Photos from the image-classification dataset "Images" in the GitHub repository ih-lab/CNN_Smoothie. Its 2 classes are: adeno, squam.

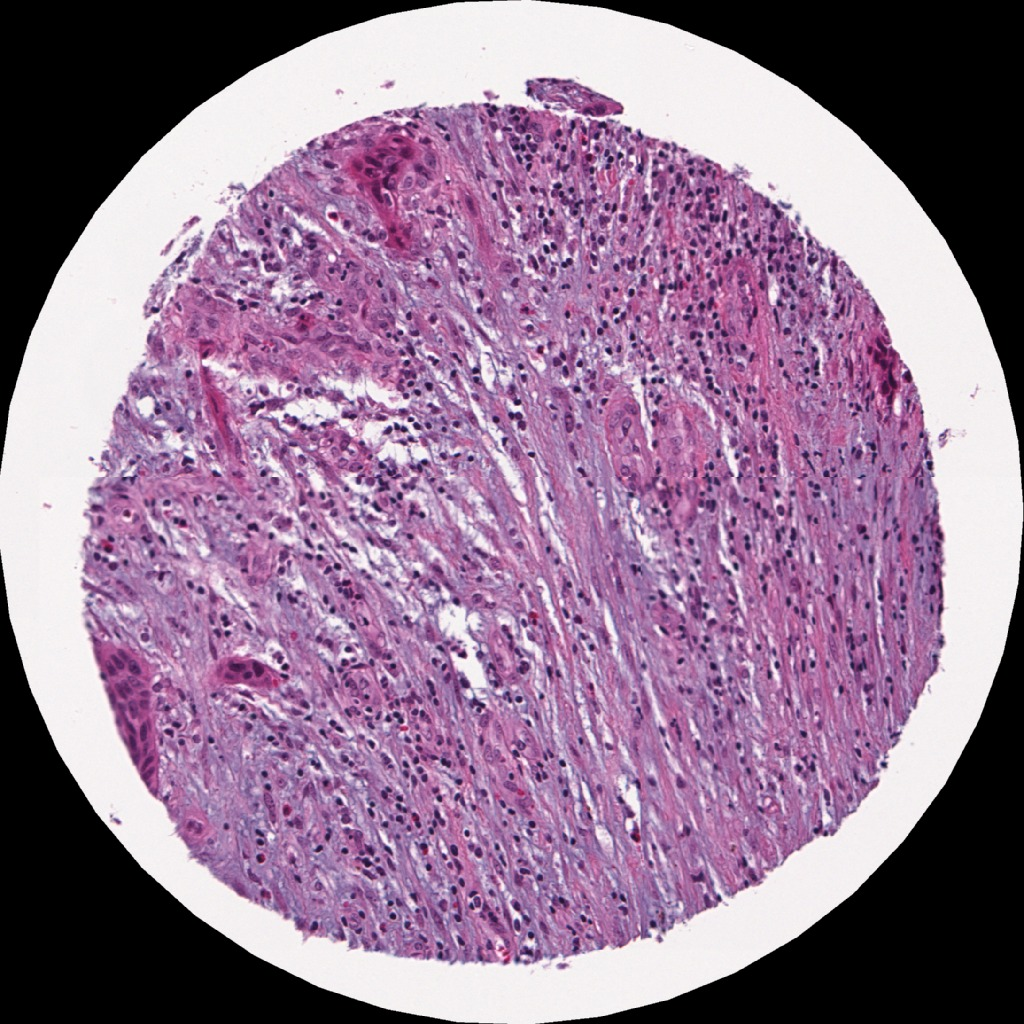
Label: squam

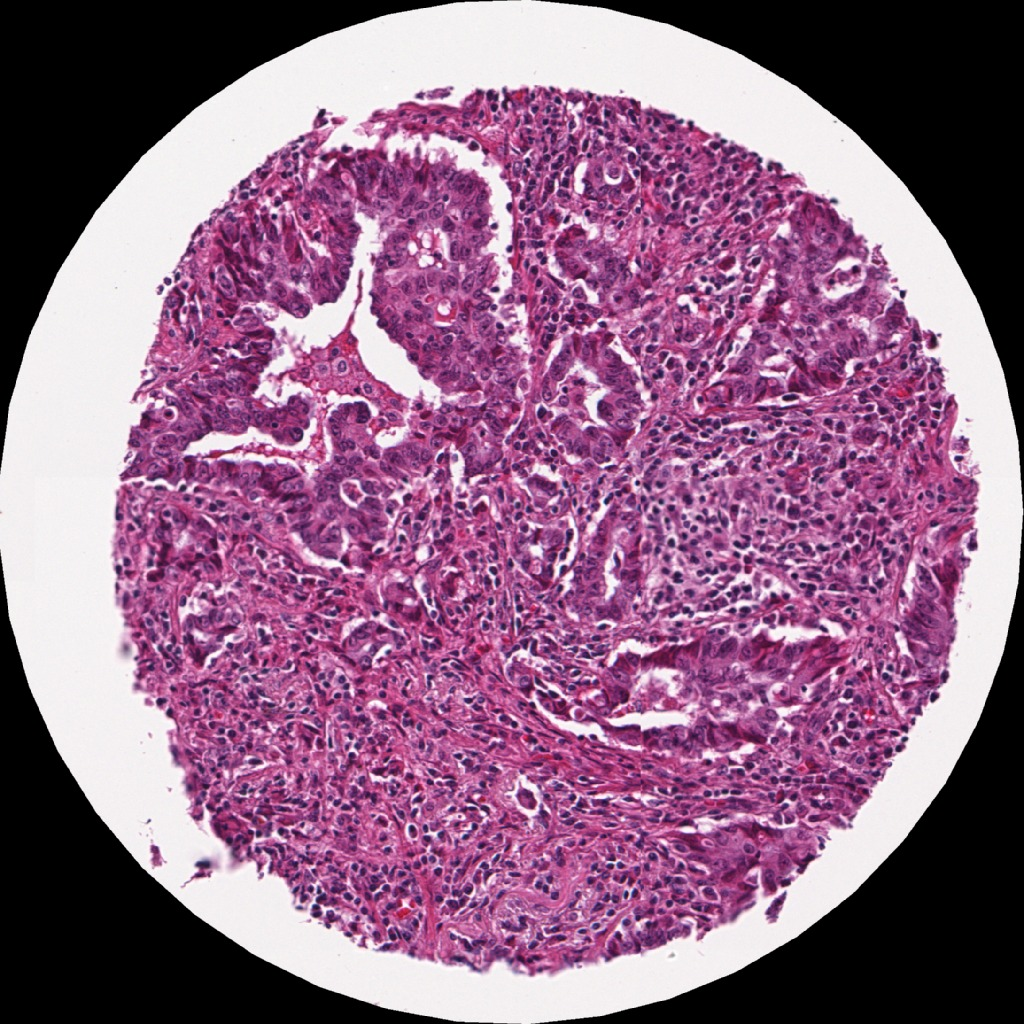
Label: adeno

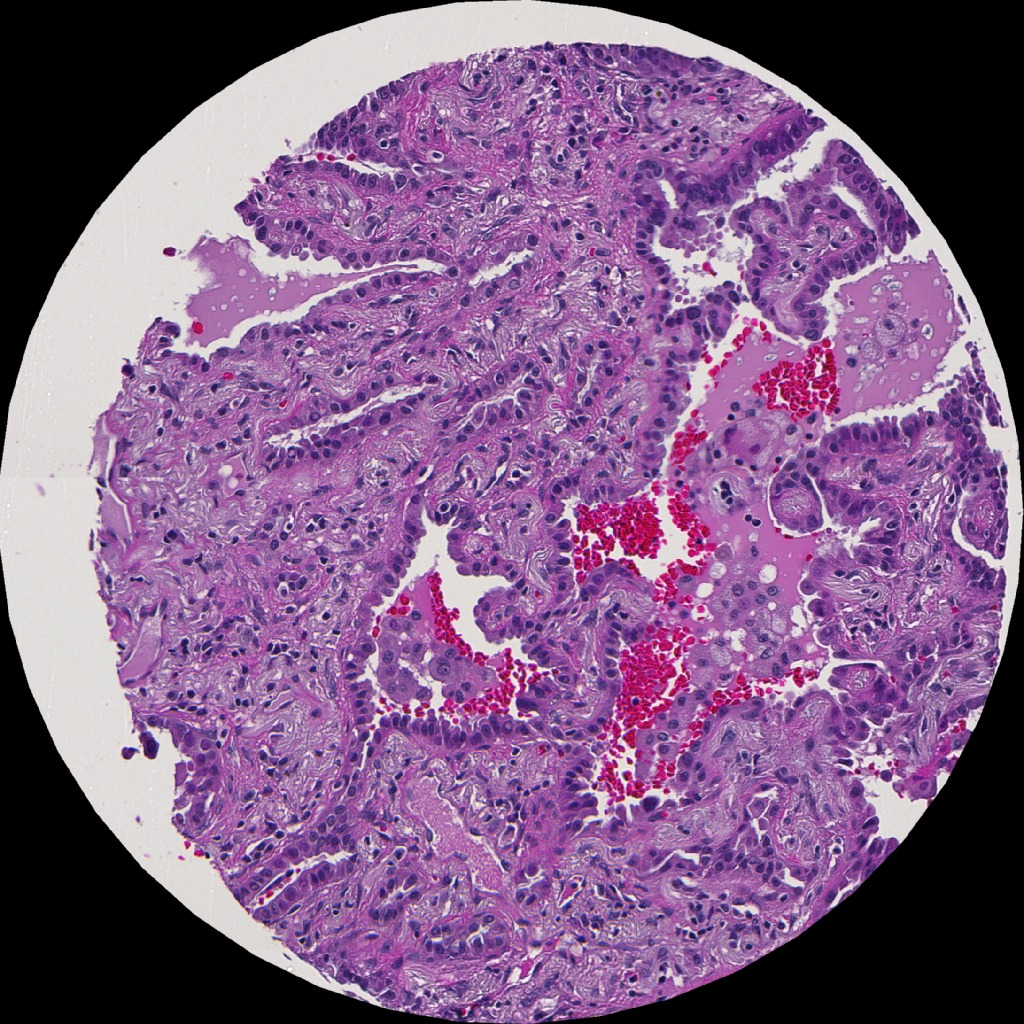
Label: adeno

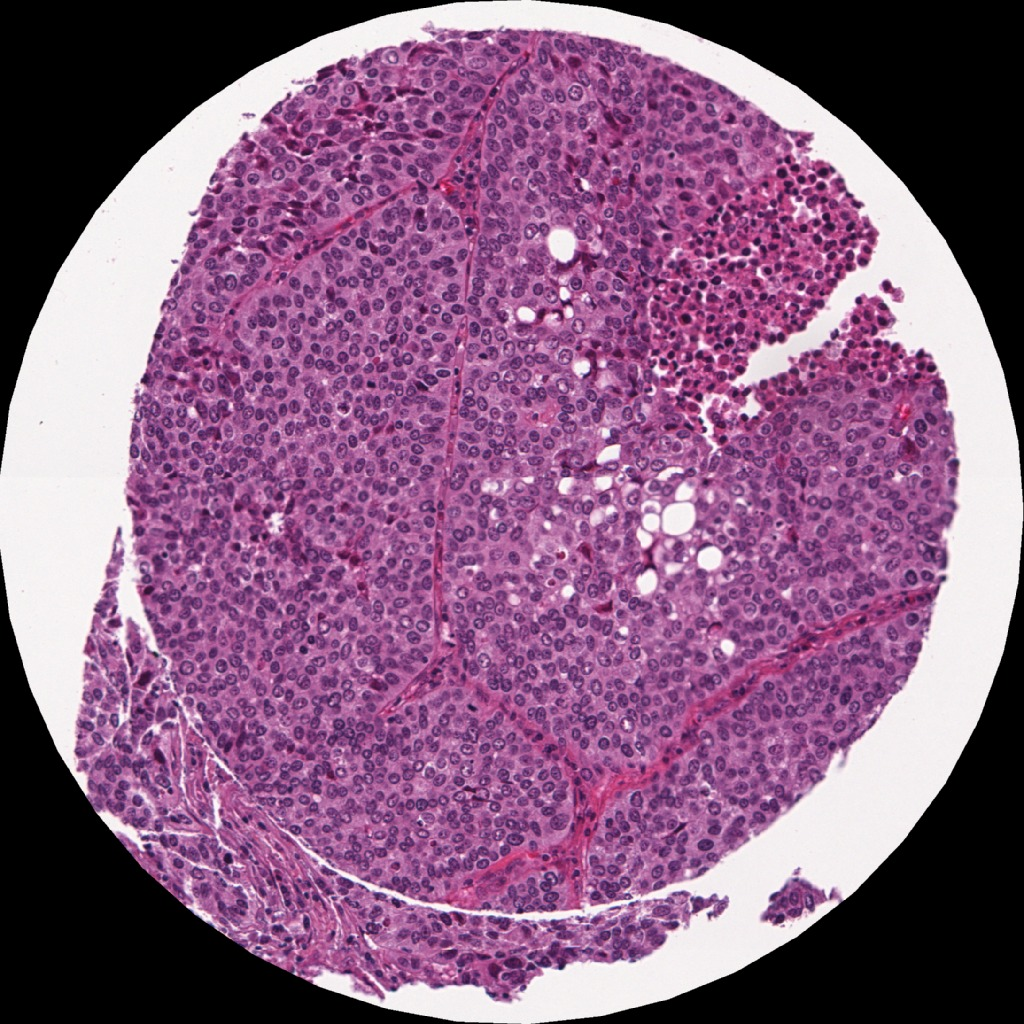
Label: squam

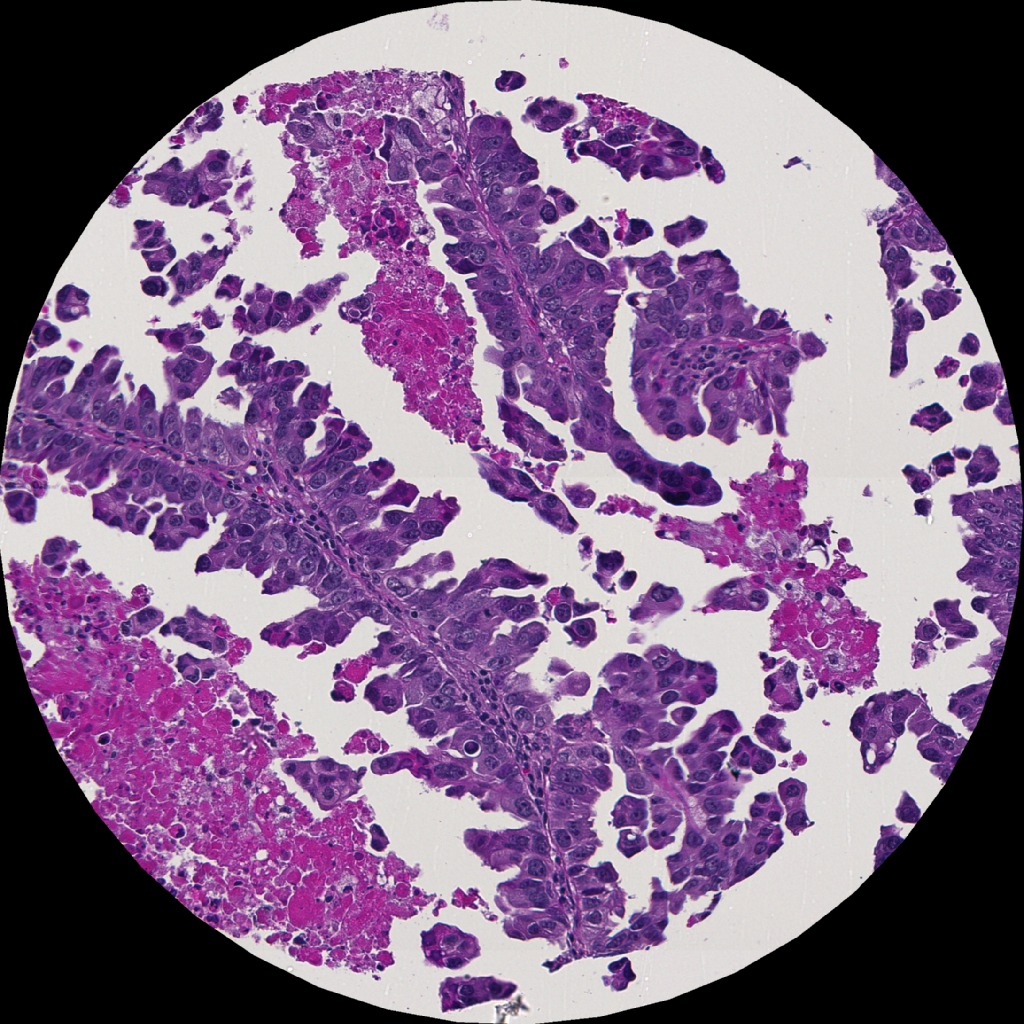
Label: adeno

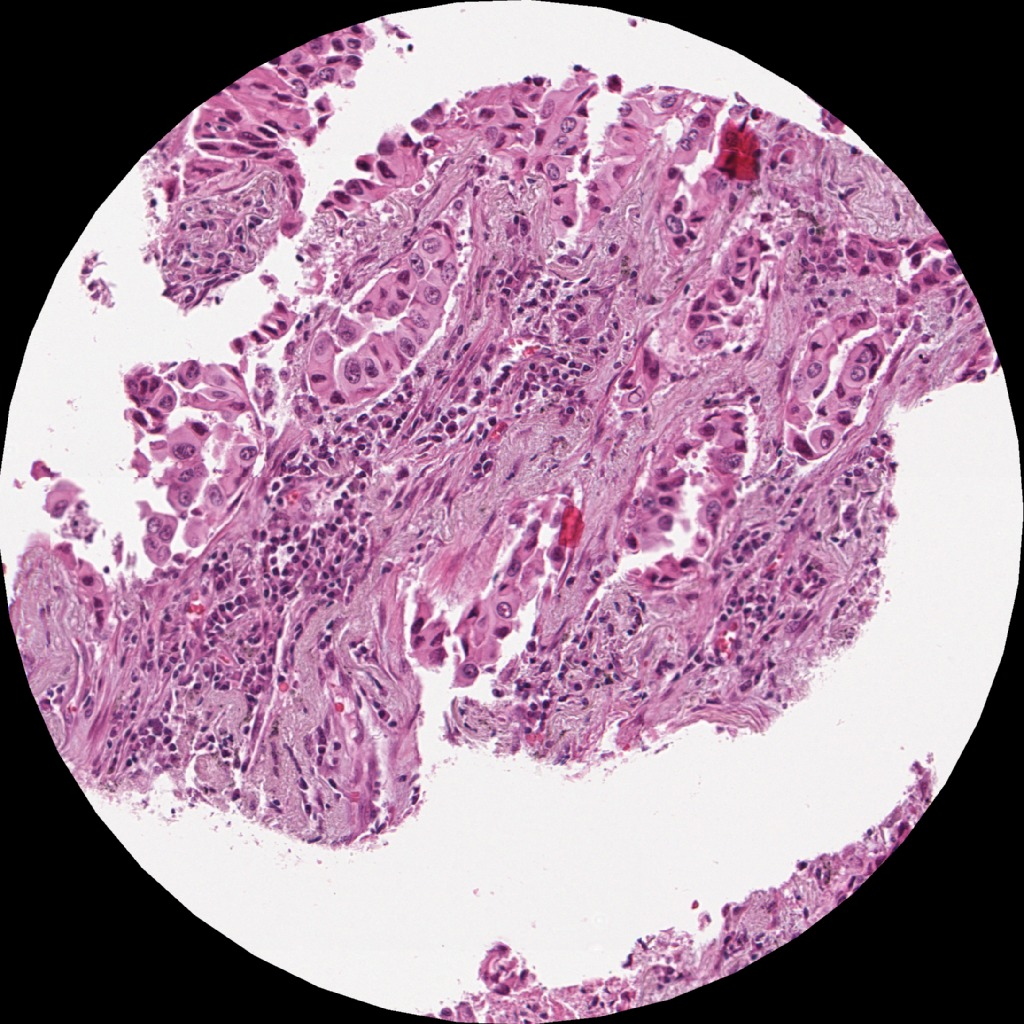
Label: adeno
